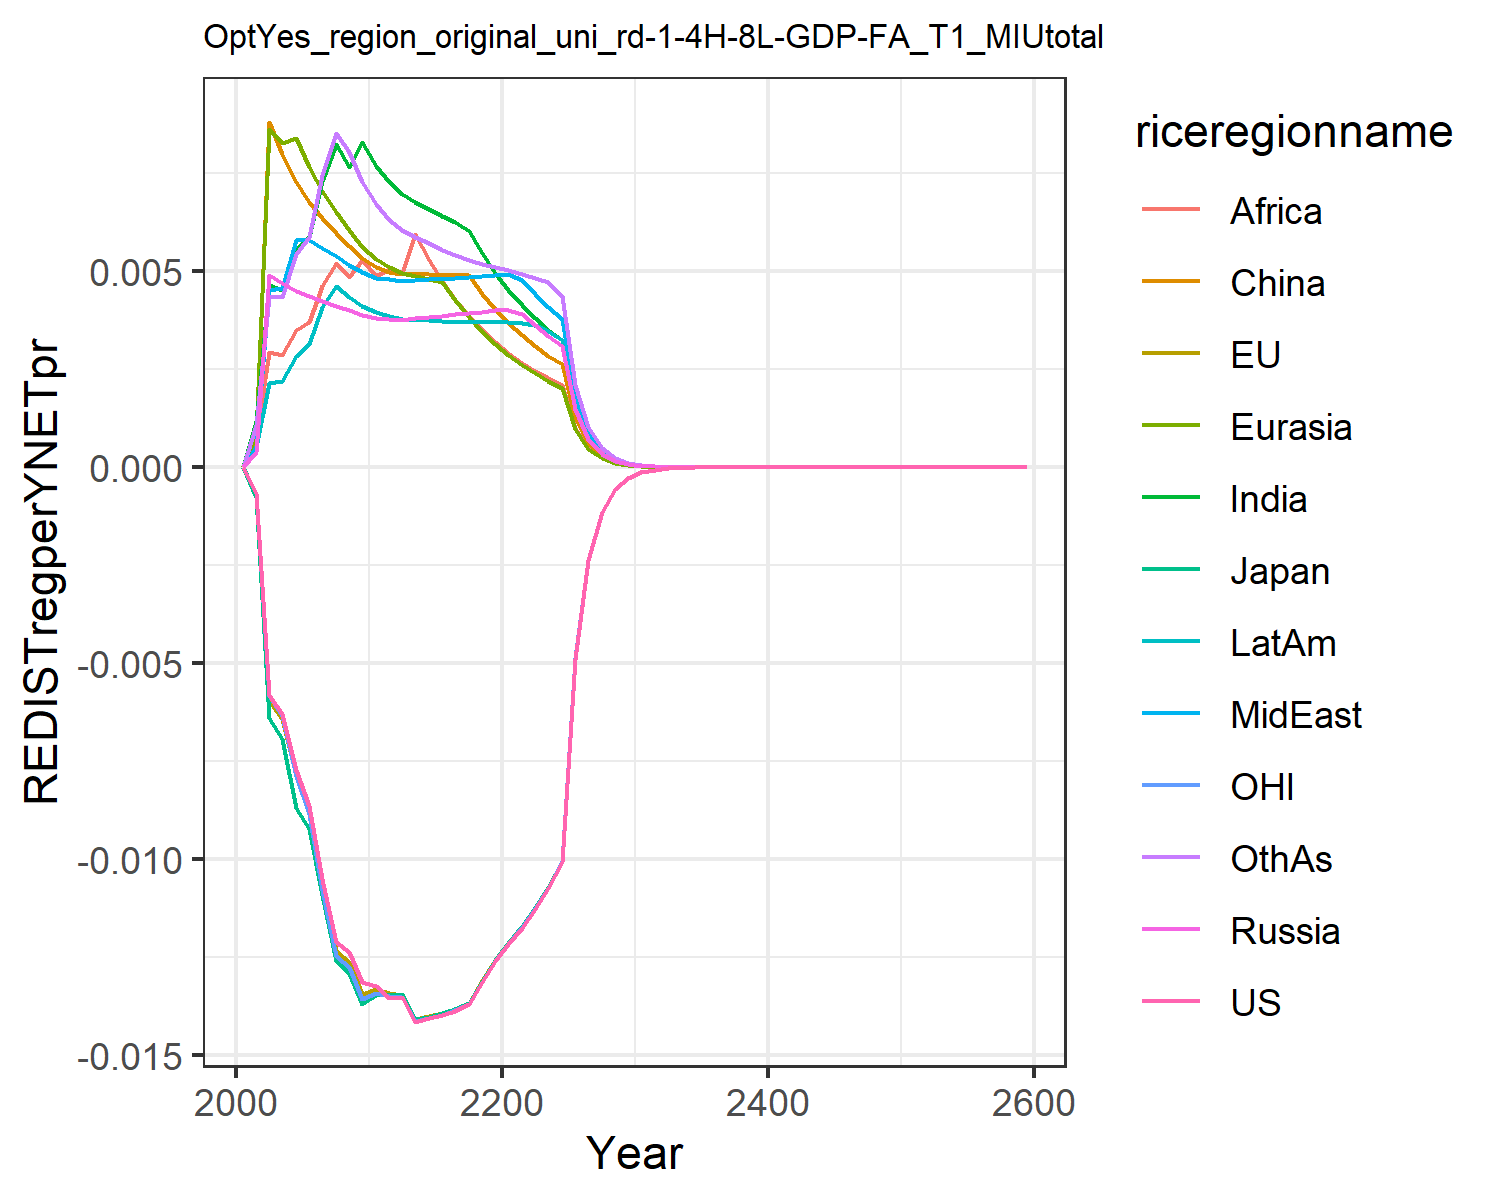

The table this chart was drawn from, first rows:
0.0, 0.0, 0.0, 0.0, 0.0, 0.0, 0.0, 0.0, 0.0, 0.0, 0.0, 0.0
-0.0006682, -0.0006856, -0.0007531, 0.0003749, 0.000881, 0.0007122, 0.001167, 0.0005304, 0.0007376, 0.0005047, -0.0006503, 0.001065
-0.005814, -0.005931, -0.006392, 0.004917, 0.008628, 0.008806, 0.004638, 0.004528, 0.002932, 0.002137, -0.005838, 0.004349
-0.006301, -0.006418, -0.006949, 0.00471, 0.008276, 0.008, 0.004524, 0.004577, 0.00286, 0.002206, -0.006362, 0.004345
-0.007729, -0.007861, -0.008697, 0.004495, 0.008398, 0.007285, 0.005555, 0.005804, 0.003513, 0.00285, -0.007881, 0.005452
-0.008639, -0.008784, -0.009247, 0.004361, 0.007657, 0.006779, 0.00587, 0.00581, 0.003714, 0.003153, -0.008861, 0.005875
-0.0105, -0.01068, -0.01092, 0.004251, 0.007061, 0.00637, 0.007317, 0.0056, 0.004632, 0.004095, -0.0108, 0.007454
-0.01211, -0.01234, -0.01261, 0.004124, 0.006514, 0.005982, 0.008239, 0.005377, 0.005221, 0.004612, -0.01247, 0.008529
-0.01238, -0.01264, -0.01291, 0.004001, 0.006041, 0.00564, 0.007655, 0.00517, 0.004855, 0.004354, -0.01277, 0.008039
-0.01313, -0.01344, -0.01371, 0.003881, 0.005626, 0.00534, 0.008311, 0.004976, 0.005277, 0.004124, -0.01356, 0.007289
-0.01324, -0.01333, -0.01348, 0.003798, 0.005307, 0.005115, 0.007695, 0.004838, 0.004891, 0.003951, -0.01342, 0.006715
-0.01356, -0.01343, -0.01347, 0.003782, 0.005109, 0.004979, 0.00728, 0.00479, 0.005068, 0.00386, -0.01349, 0.006308
-0.01353, -0.01347, -0.01345, 0.003764, 0.004949, 0.004932, 0.006964, 0.004745, 0.004962, 0.003781, -0.01353, 0.006049
-0.01415, -0.01408, -0.01408, 0.003805, 0.004874, 0.00494, 0.006773, 0.004774, 0.005949, 0.003766, -0.01414, 0.005879
-0.01407, -0.01401, -0.01402, 0.003838, 0.004798, 0.00493, 0.006587, 0.004793, 0.005298, 0.003748, -0.01406, 0.005711
-0.01398, -0.01393, -0.01394, 0.003867, 0.004727, 0.004916, 0.006414, 0.004808, 0.004744, 0.003729, -0.01397, 0.005551
-0.01388, -0.01382, -0.01383, 0.003897, 0.004258, 0.004907, 0.006266, 0.004826, 0.004268, 0.003714, -0.01386, 0.005411
-0.01371, -0.01367, -0.01367, 0.00393, 0.00383, 0.004895, 0.00602, 0.004848, 0.003857, 0.003706, -0.0137, 0.005294
-0.01314, -0.0131, -0.0131, 0.003965, 0.003461, 0.004431, 0.005456, 0.004875, 0.003499, 0.003703, -0.01313, 0.005196
-0.01261, -0.01259, -0.01259, 0.004003, 0.00314, 0.004027, 0.004964, 0.004906, 0.003187, 0.003706, -0.01261, 0.005117
-0.01217, -0.01214, -0.01214, 0.004015, 0.00286, 0.003674, 0.004532, 0.004921, 0.002912, 0.003697, -0.01216, 0.005033
-0.01175, -0.0117, -0.01171, 0.00392, 0.002613, 0.003363, 0.00415, 0.004786, 0.00267, 0.003672, -0.01173, 0.004937
-0.01127, -0.01122, -0.01122, 0.003619, 0.002395, 0.003089, 0.003812, 0.004418, 0.002455, 0.003638, -0.01124, 0.004837
-0.01075, -0.01071, -0.01071, 0.003349, 0.002202, 0.002845, 0.003511, 0.004088, 0.002263, 0.003485, -0.01073, 0.004715
-0.01008, -0.01004, -0.01004, 0.003105, 0.002029, 0.002628, 0.003241, 0.00379, 0.002092, 0.003238, -0.01006, 0.004368
-0.004886, -0.004868, -0.004868, 0.001496, 0.0009727, 0.001262, 0.001556, 0.001826, 0.001005, 0.001563, -0.004877, 0.002103
-0.002372, -0.002364, -0.002364, 0.000722, 0.000467, 0.0006075, 0.0007483, 0.0008812, 0.0004839, 0.0007556, -0.002368, 0.001014
-0.001153, -0.001149, -0.001149, 0.0003487, 0.0002246, 0.0002928, 0.0003603, 0.0004256, 0.0002333, 0.0003655, -0.001151, 0.0004897
-0.0005611, -0.0005595, -0.0005594, 0.0001686, 0.0001082, 0.0001413, 0.0001737, 0.0002058, 0.0001126, 0.0001769, -0.0005604, 0.0002367
-0.0002733, -0.0002725, -0.0002725, 8.158409013324672e-5, 5.215602622615951e-5, 6.831315132903597e-5, 8.385872357523358e-5, 9.959325229355053e-5, 5.4404397788898686e-5, 8.572150227412327e-5, -0.000273, 0.0001145
-0.0001331, -0.0001329, -0.0001328, 3.950817500551661e-5, 2.517746063253593e-5, 3.3055319881187817e-5, 4.052184719666107e-5, 4.82349883657434e-5, 2.6316507518745373e-5, 4.155723021924667e-5, -0.000133, 5.544597665646398e-5
-6.487028174010833e-5, -6.480021235075985e-5, -6.477256825628134e-5, 1.9145772586307796e-5, 1.2166382213533736e-5, 1.6010759765234973e-5, 1.9599127449712408e-5, 2.3377936599011563e-5, 1.2741486292625909e-5, 2.0158647902610894e-5, -6.4873397938855e-5, 2.6870602360167573e-5
-3.1626898305072396e-5, -3.1602605780722555e-5, -3.158778451452233e-5, 9.283946736859042e-6, 5.8844874397433985e-6, 7.761834070485918e-6, 9.487451724637897e-6, 1.1337825652438827e-5, 6.174001069963176e-6, 9.783813061474124e-6, -3.1635062745246e-5, 1.3031517187347515e-5
-1.5421987387260387e-5, -1.5413648004755913e-5, -1.5405780603822164e-5, 4.504418574687631e-6, 2.8484832855663056e-6, 3.7659594539063733e-6, 4.596120636796782e-6, 5.501816273478763e-6, 2.9938990815486226e-6, 4.750765505720946e-6, -1.542824261559971e-5, 6.3240304001960035e-6
-7.520886691493838e-6, -7.51813360875259e-6, -7.5140129442259316e-6, 2.1865854867009562e-6, 1.379877905917139e-6, 1.8285716146389543e-6, 2.2280720723876923e-6, 2.6712210026503427e-6, 1.4527787815688939e-6, 2.307845647721341e-6, -7.524752973927848e-6, 3.070765708084938e-6
-3.667970881564087e-6, -3.6671477640173545e-6, -3.665011047292012e-6, 1.061924283465765e-6, 6.688939951102733e-7, 8.884682245145323e-7, 1.0807700937056866e-6, 1.2975323128465698e-6, 7.053824609155419e-7, 1.1215503297354096e-6, -3.6701688393551865e-6, 1.4918605653655217e-6
-1.7889616082647497e-6, -1.7887737696963697e-6, -1.7876746862456534e-6, 5.159409527126201e-7, 3.2444009999995395e-7, 4.319531282432843e-7, 5.245379964515349e-7, 6.305370768225431e-7, 3.426781499746095e-7, 5.452336462546116e-7, -1.790159352082215e-6, 7.251304082186784e-7
-8.725466463254706e-7, -8.725451692486038e-7, -8.719835901177832e-7, 2.5076551296594154e-7, 1.5745128499078137e-7, 2.101212524125481e-7, 2.547042045587471e-7, 3.0652696053101683e-7, 1.665563087670462e-7, 2.6514481674451973e-7, -8.731832578025844e-7, 3.526063109401534e-7
-4.255839670152205e-7, -4.256219182928631e-7, -4.2533659244093496e-7, 1.219216371652982e-7, 7.644847571409893e-8, 1.0226294707081811e-7, 1.2373404244690722e-7, 1.490650075368785e-7, 8.098924763942699e-8, 1.2897529389243098e-7, -4.2591683800989394e-7, 1.7152676624286128e-7
-2.075814957258151e-7, -2.0761676958428895e-7, -2.0747249567459005e-7, 5.929585963374928e-8, 3.713481260757624e-8, 4.979207683923788e-8, 6.0133543359929e-8, 7.2513148409192e-8, 3.939726474140048e-8, 6.275386279068531e-8, -2.077535359993391e-7, 8.346899408579078e-8
-1.0125054290303361e-7, -1.0127506066568174e-7, -1.0120240737952779e-7, 2.8845990925107252e-8, 1.8045312125262475e-8, 2.4253619327862903e-8, 2.9234888010086932e-8, 3.528404801634616e-8, 1.9171670938983944e-8, 3.054033947610285e-8, -1.0133868624565883e-7, 4.0630781386716904e-8
-4.9386751123132876e-8, -4.940191275833232e-8, -4.9365454255823906e-8, 1.4036288406577763e-8, 8.772051984136988e-9, 1.1818162090173069e-8, 1.421763697322771e-8, 1.7173094121897373e-8, 9.33240450276427e-9, 1.4866089362722829e-8, -4.943160262181319e-8, 1.978375039591401e-8
-2.4089469338012516e-8, -2.4098271073980743e-8, -2.4080030696015894e-8, 6.831471074900255e-9, 4.265561730950718e-9, 5.760561670191864e-9, 6.916408568440302e-9, 8.360193634470412e-9, 4.544152630630078e-9, 7.237692525081574e-9, -2.4112166359371828e-8, 9.635485549487456e-9
-1.175025169940901e-8, -1.175516361497505e-8, -1.1746061496920955e-8, 3.325536980348411e-9, 2.074797175083022e-9, 2.8087121104429883e-9, 3.3654907513429285e-9, 4.070727189847887e-9, 2.21322475982828e-9, 3.5243251018803917e-9, -1.1761685486712416e-8, 4.693960101015848e-9
-5.731520689185412e-9, -5.7341891404093e-9, -5.729657251414159e-9, 1.619147266961159e-9, 1.00945504381697e-9, 1.3698233152219773e-9, 1.6380203534645674e-9, 1.982470604211843e-9, 1.0782020211662494e-9, 1.716393991191285e-9, -5.737258765614128e-9, 2.2871589687225618e-9
-2.7957285115035803e-9, -2.7971503276101776e-9, -2.7948982896345e-9, 7.884610212295023e-10, 4.912459931391193e-10, 6.682292924123783e-10, 7.974125325740408e-10, 9.65634380798272e-10, 5.253716984378587e-10, 8.360200080891e-10, -2.7985989917596577e-9, 1.1146430392153368e-9
-1.3637108611124377e-9, -1.3644574716208976e-9, -1.3633402379748315e-9, 3.840046410160451e-10, 2.391121672304306e-10, 3.260467975203412e-10, 3.8826698613056617e-10, 4.704167695251537e-10, 2.5604484831758026e-10, 4.072575576922905e-10, -1.365142924490382e-9, 5.433128418816732e-10
-6.651989532026937e-10, -6.655865998283252e-10, -6.650331474885655e-10, 1.8704618004882915e-10, 1.1640881550146967e-10, 1.5911778335659354e-10, 1.8908332039272182e-10, 2.2919788414359875e-10, 1.2480733056068326e-10, 1.984125556574351e-10, -6.659117398685509e-10, 2.6486942493141676e-10
-3.2447600392148256e-10, -3.2467547671307804e-10, -3.244016556095604e-10, 9.11195826694214e-11, 5.6681774552147216e-11, 7.766648654517427e-11, 9.209665633177636e-11, 1.1168385955774758e-10, 6.084592631504244e-11, 9.667449680001662e-11, -3.248300730376835e-10, 1.2914425210272312e-10
-1.5827605867582707e-10, -1.583779611798592e-10, -1.5824263705609678e-10, 4.43935685392527e-11, 2.7603683137091005e-11, 3.791555318366128e-11, 4.4863761584161987e-11, 5.4427335084401244e-11, 2.966768792580901e-11, 4.710783989256011e-11, -1.5845163522691076e-10, 6.297585358103625e-11
-7.720569775206402e-11, -7.725744726772217e-11, -7.719063338996125e-11, 2.1630636649929474e-11, 1.3444666859341577e-11, 1.851242550503504e-11, 2.1857608857318132e-11, 2.652686585232637e-11, 1.4467409353623476e-11, 2.2956682153897116e-11, -7.729263293900092e-11, 3.071310165479962e-11
-3.7660393064728333e-11, -3.768654400630717e-11, -3.765358344152983e-11, 1.0540358160077095e-11, 6.549173970376953e-12, 9.039939137661552e-12, 1.0650238542011229e-11, 1.2929831363653292e-11, 7.055818546260904e-12, 1.1188097923725105e-11, -3.7703382433394145e-11, 1.4980259760357173e-11
-1.8370527230769123e-11, -1.838368781332017e-11, -1.8367439602943495e-11, 5.136586150225445e-12, 3.190590938237184e-12, 4.414877084725181e-12, 5.189922350616023e-12, 6.302808109270269e-12, 3.4415084182232883e-12, 5.452949759185564e-12, -1.8391761459246585e-11, 7.307300123362042e-12
-8.96106419043437e-12, -8.967664256729135e-12, -8.959659653571505e-12, 2.503361773108211e-12, 1.5545297296552245e-12, 2.156343142978901e-12, 2.5293145200391576e-12, 3.072601575914931e-12, 1.6787684057009857e-12, 2.6578596196518895e-12, -8.971542354816625e-12, 3.5647803603163505e-12
-4.371179926589793e-12, -4.3744800760731245e-12, -4.370538836695495e-12, 1.2201114691333968e-12, 7.574708242443477e-13, 1.0533167244518508e-12, 1.2327679081672603e-12, 1.4979810762307065e-12, 8.189726767923682e-13, 1.2955535640088672e-12, -4.376346017399298e-12, 1.7391759040204602e-12
-2.132253560528027e-12, -2.133899514455375e-12, -2.1319598995986596e-12, 5.947022440350943e-13, 3.6912024253352023e-13, 5.145624472509464e-13, 6.008869338977414e-13, 7.303509526794017e-13, 3.9955931642305195e-13, 6.315376377299146e-13, -2.1347987173268483e-12, 8.485670261847479e-13
-1.0401118282123203e-12, -1.0409309634746995e-12, -1.0399768170947617e-12, 2.898821066496209e-13, 1.7988766487756936e-13, 2.513921666795547e-13, 2.9290984374447466e-13, 3.5610627311820056e-13, 1.9494999797883233e-13, 3.0786590853207336e-13, -1.0413649236413536e-12, 4.14054980157967e-13
-5.073669855050225e-13, -5.077738759896987e-13, -5.073046790677292e-13, 1.4130672641123604e-13, 8.767248567277203e-14, 1.2282784669875238e-13, 1.4279140617867566e-13, 1.7363937054936284e-13, 9.512453619136729e-14, 1.5008615417237925e-13, -5.079835904408771e-13, 2.0204898535557758e-13
-2.4749436891543767e-13, -2.4769615596756467e-13, -2.4746550414511134e-13, 6.888456273333546e-14, 4.273176490259636e-14, 6.001649099099653e-14, 6.96136635673126e-14, 8.467113120735685e-14, 4.641803130424889e-14, 7.317027388838502e-14, -2.4779762863073866e-13, 9.860069185287654e-14
-1.207283770394471e-13, -1.2082830714368407e-13, -1.2071495267470318e-13, 3.3581250541335995e-14, 2.0828661499027734e-14, 2.932719540532561e-14, 3.39397708373791e-14, 4.12894718675561e-14, 2.2651840229701983e-14, 3.567321687105201e-14, -1.2087746241491888e-13, 4.8120033917048885e-14
